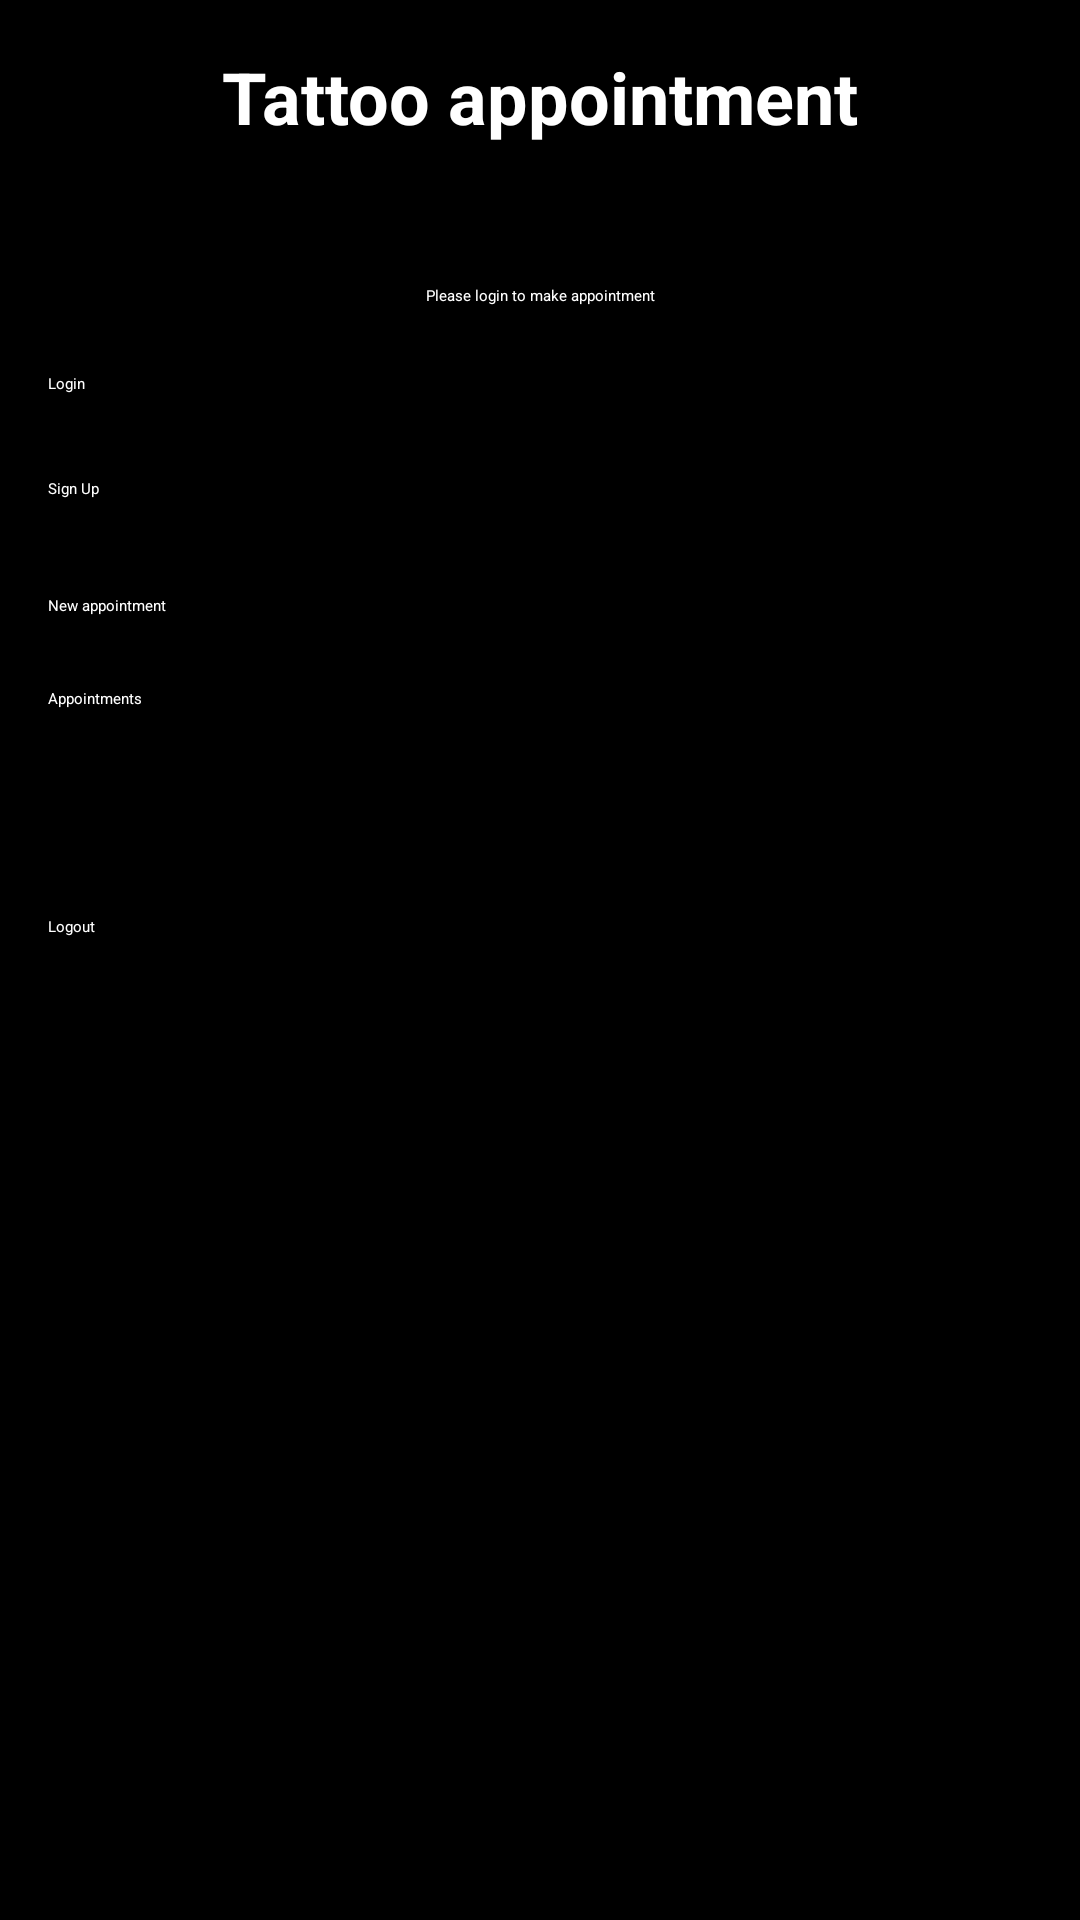

Here is an Android app screen rendered from its layout file. Give the layout XML and the strings, colors and styles it references.
<!-- AndroidManifest.xml: application theme Theme.Tattoo -->
<!-- res/layout/fragment_first.xml -->
<androidx.core.widget.NestedScrollView xmlns:android="http://schemas.android.com/apk/res/android"
    xmlns:app="http://schemas.android.com/apk/res-auto"
    xmlns:tools="http://schemas.android.com/tools"
    android:layout_width="match_parent"
    android:layout_height="match_parent"
    android:background="#000000"
    android:id="@+id/fragment_first"
    tools:context=".FirstFragment">

    <androidx.constraintlayout.widget.ConstraintLayout
        android:layout_width="match_parent"
        android:layout_height="match_parent"
        android:padding="16dp">

        
        <TextView
            android:id="@+id/textview_header"
            android:layout_width="wrap_content"
            android:layout_height="wrap_content"
            android:text="Tattoo appointment"
            android:textSize="24sp"
            android:textStyle="bold"
            android:textColor="#FFFFFF"
            app:layout_constraintBottom_toTopOf="@id/button_login"
            app:layout_constraintEnd_toEndOf="parent"
            app:layout_constraintStart_toStartOf="parent"
            app:layout_constraintTop_toTopOf="parent" />

        
        <Button
            android:id="@+id/button_login"
            android:layout_width="0dp"
            android:layout_height="wrap_content"
            android:layout_marginTop="76dp"
            android:text="Login"
            android:backgroundTint="#FF5733"
            android:textColor="#FFFFFF"
        app:layout_constraintEnd_toEndOf="parent"
        app:layout_constraintHorizontal_bias="0.0"
        app:layout_constraintStart_toStartOf="parent"
        app:layout_constraintTop_toBottomOf="@id/textview_header" />

        
        <Button
            android:id="@+id/button_signup"
            android:layout_width="0dp"
            android:layout_height="wrap_content"
            android:layout_marginTop="28dp"
            android:text="Sign Up"
            android:backgroundTint="#FF5733"
        android:textColor="#FFFFFF"
        app:layout_constraintEnd_toEndOf="parent"
        app:layout_constraintHorizontal_bias="0.0"
        app:layout_constraintStart_toStartOf="parent"
        app:layout_constraintTop_toBottomOf="@id/button_login" />

        
        <Button
            android:id="@+id/button_new_appointment"
            android:layout_width="0dp"
            android:layout_height="wrap_content"
            android:layout_marginTop="32dp"
            android:text="New appointment"
            android:backgroundTint="#FF5733"
        android:textColor="#FFFFFF"
        app:layout_constraintEnd_toEndOf="parent"
        app:layout_constraintHorizontal_bias="0.0"
        app:layout_constraintStart_toStartOf="parent"
        app:layout_constraintTop_toBottomOf="@id/button_signup" />

        
        <Button
            android:id="@+id/button_appointments"
            android:layout_width="0dp"
            android:layout_height="wrap_content"
            android:layout_marginTop="24dp"
            android:text="Appointments"
            android:backgroundTint="#FF5733"
        android:textColor="#FFFFFF"
        app:layout_constraintEnd_toEndOf="parent"
        app:layout_constraintHorizontal_bias="1.0"
        app:layout_constraintStart_toStartOf="parent"
        app:layout_constraintTop_toBottomOf="@id/button_new_appointment" />

        
        <Button
            android:id="@+id/button_logout"
            android:layout_width="0dp"
            android:layout_height="wrap_content"
            android:layout_marginTop="100dp"
            android:backgroundTint="#FF5733"
            android:textColor="#FFFFFF"
            android:text="Logout"
            app:layout_constraintEnd_toEndOf="parent"
            app:layout_constraintHorizontal_bias="0.0"
            app:layout_constraintStart_toStartOf="parent"
            app:layout_constraintTop_toBottomOf="@id/button_new_appointment" />

        <TextView
            android:id="@+id/textview_above_buttons"
            android:layout_width="wrap_content"
            android:layout_height="wrap_content"
            android:layout_marginTop="24dp"
            android:text="Please login to make appointment"
            android:textColor="#FFFFFF"
            app:layout_constraintBottom_toTopOf="@id/button_login"
            app:layout_constraintEnd_toEndOf="parent"
            app:layout_constraintStart_toStartOf="parent"
            app:layout_constraintTop_toBottomOf="@id/textview_header" />


    </androidx.constraintlayout.widget.ConstraintLayout>
</androidx.core.widget.NestedScrollView>
<!-- resources referenced by this layout -->
<resources>
  <style name="Theme.Tattoo" parent="Base.Theme.Tattoo">
          
          <item name="android:navigationBarColor">@android:color/transparent</item>
          <item name="android:statusBarColor">@android:color/transparent</item>
          <item name="android:windowLightStatusBar">?attr/isLightTheme</item>
      </style>
</resources>
